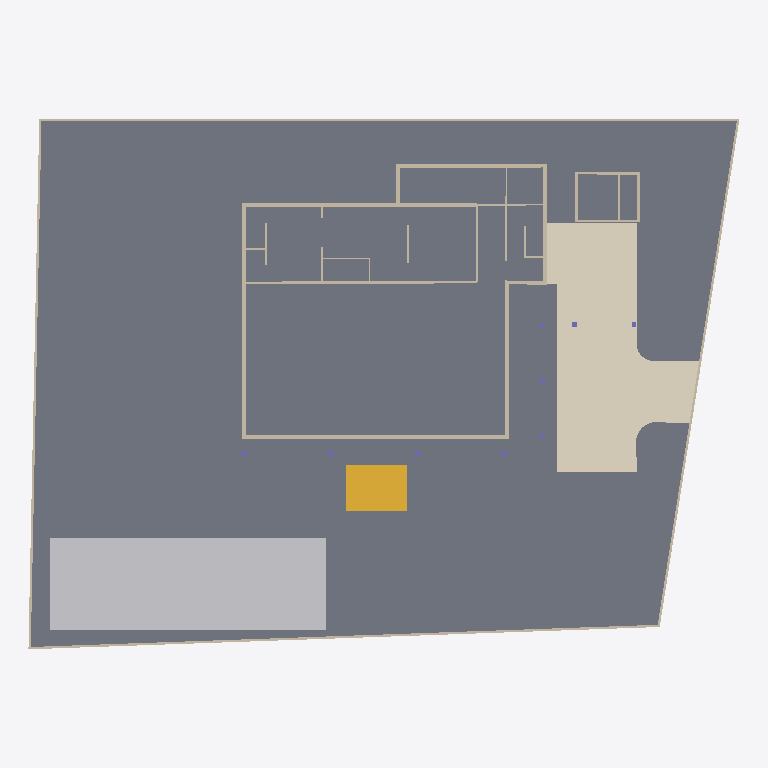
Plan cut of the same IFC building model at storey 'Ground floor' (level 0.00 m, cut at 1.40 m), seen from above with north up, elements coloured by IFC class: 29 walls (beige), 4 slabs (grey), 1 other element (light grey), 1 covering (cream), 1 stair (yellow). Cut surfaces are drawn darker.
Extent 46.3 m × 34.6 m × 5.5 m (x, y, z). Storeys (1): Ground floor at 0.00 m. Elements (47): 31 IfcWall, 9 IfcColumn, 4 IfcSlab, 1 IfcBuildingElementProxy, 1 IfcCovering, 1 IfcStair.

HEADER;
FILE_DESCRIPTION((''),'2;1');
FILE_NAME('model.ifc','2026-08-22T03:46:20',('Skanna'),('Skanna'),'skanna-web bim 0.1','skanna-web bim 0.1','');
FILE_SCHEMA(('IFC4'));
ENDSEC;
DATA;
#13=IFCPROJECT('2ZqtP$LSLdt_0HWWe0QFSh',#5,'Baan C&L','Authored in Skanna Web',$,$,$,(#12),#9);
#17=IFCSITE('05bvmSgn1xNw7vclvDgZfb',#5,'Site',$,$,#16,$,$,.ELEMENT.,$,$,$,$,$);
#21=IFCBUILDING('2ue6ig2PmR1krrMlhl4Min',#5,'Building',$,$,#20,$,$,.ELEMENT.,$,$,$);
#27=IFCBUILDINGSTOREY('1vCFt65OybFLnc1zBB7BTg',#5,'Ground floor',$,$,#26,$,$,.ELEMENT.,0.0);
#563=IFCSLAB('04P48VO4v1AGJpo9Bz59$f',#5,'Ground 1',$,$,#545,#562,$,.BASESLAB.);
#585=IFCSLAB('0sC71MOTQuiW09A9erWtB4',#5,'Floor 1',$,$,#568,#584,$,.FLOOR.);
#1141=IFCBUILDINGELEMENTPROXY('0MN4Zf39UYWPajYfpezfgu',#5,'Swimming pool','Skanna asset library',$,#1057,#1140,$,.NOTDEFINED.);
#687=IFCCOVERING('0p$2ixh4a_XZeSJuZJwzne',#5,'Floor finish 1 (concrete)','concrete, 12 mm',$,#630,#686,$,.FLOORING.);
#607=IFCSLAB('2OhQVeXTS1qKjhD3LGD2u1',#5,'Floor 2',$,$,#590,#606,$,.FLOOR.);
#625=IFCSLAB('3nYWnCNue3$0KY9okRYlXk',#5,'Floor 3',$,$,#612,#624,$,.FLOOR.);
#890=IFCSTAIR('2_5hxRqBk3hRmUhoU$yQTh',#5,'Stair 1','4 risers of 150 mm',$,#847,#889,$,.STRAIGHT_RUN_STAIR.);
#45=IFCWALL('1EUqBTI7wcc$nLahSEFml3',#5,'Wall 1',$,$,#32,#44,$,.POLYGONAL.);
#81=IFCWALL('3CSkcxN4Jvz0ElE7cAg0_e',#5,'Wall 3',$,$,#68,#80,$,.POLYGONAL.);
#99=IFCWALL('0e8bXkkY2Myg9l8uc01FWr',#5,'Wall 4',$,$,#86,#98,$,.POLYGONAL.);
#63=IFCWALL('0Nltn$3IqNNgtuDb4x10OM',#5,'Wall 2',$,$,#50,#62,$,.POLYGONAL.);
#117=IFCWALL('1Ue0pMaBMwriv5T2CAa4jo',#5,'Wall 5',$,$,#104,#116,$,.POLYGONAL.);
#135=IFCWALL('2OMiDuBEsiypRzgIFTPCnx',#5,'Wall 6',$,$,#122,#134,$,.POLYGONAL.);
#153=IFCWALL('39vZmQdUnnoetxuj9cNRF4',#5,'Wall 7',$,$,#140,#152,$,.POLYGONAL.);
#243=IFCWALL('39rZ266LaK6Z7jNWVQG9d6',#5,'Wall 12',$,$,#230,#242,$,.POLYGONAL.);
#375=IFCWALL('060KWlwUEYSnlKutHCYv8E',#5,'Wall 20',$,$,#365,#374,$,.STANDARD.);
#189=IFCWALL('3l9MiXrKVkCBNIHiG3$YD9',#5,'Wall 9',$,$,#176,#188,$,.POLYGONAL.);
#207=IFCWALL('2LcMzYItS1yhn4$CsELB67',#5,'Wall 10',$,$,#194,#206,$,.POLYGONAL.);
#405=IFCWALL('1eE$ks3_JFt50W0I0n5Ou3',#5,'Wall 22',$,$,#395,#404,$,.STANDARD.);
#330=IFCWALL('3EbvIS26lwowgEiBPhFhth',#5,'Wall 17',$,$,#317,#329,$,.POLYGONAL.);
#171=IFCWALL('2cBC0SeTK5IJyYTOd$Z1id',#5,'Wall 8',$,$,#158,#170,$,.POLYGONAL.);
#495=IFCWALL('3HA6VVB51hmj6RA$72Kjrr',#5,'Wall 28',$,$,#485,#494,$,.STANDARD.);
#390=IFCWALL('2lvfEmX8duzpwTUZWBDfVy',#5,'Wall 21',$,$,#380,#389,$,.STANDARD.);
#279=IFCWALL('2EtCUqauJMvcJgqaa01JKo',#5,'Wall 14',$,$,#266,#278,$,.POLYGONAL.);
#261=IFCWALL('38lkP4CRGvS7H9zsQaq3a7',#5,'Wall 13',$,$,#248,#260,$,.POLYGONAL.);
#225=IFCWALL('30dJFphsAUWF9fgPMCgJtI',#5,'Wall 11',$,$,#212,#224,$,.POLYGONAL.);
#297=IFCWALL('1GZBaawGJ01m$rhcaTd5zD',#5,'Wall 15',$,$,#284,#296,$,.POLYGONAL.);
#480=IFCWALL('1lyxhSN_z0QI$4MXSOCOM0',#5,'Wall 27',$,$,#470,#479,$,.STANDARD.);
#312=IFCWALL('0CYOuYSD7k9ab5IrCjgAgN',#5,'Wall 16',$,$,#302,#311,$,.STANDARD.);
#450=IFCWALL('3TNzUkmBPtIsjbNoKnm9qg',#5,'Wall 25',$,$,#440,#449,$,.STANDARD.);
#510=IFCWALL('2vaDXeokbUgvCof7qvgfBd',#5,'Wall 29',$,$,#500,#509,$,.STANDARD.);
#360=IFCWALL('1ETBpwHL1_aTkIdhbqATxX',#5,'Wall 19',$,$,#350,#359,$,.STANDARD.);
#525=IFCWALL('3Ko1TQomNlzu5LmCRKThEk',#5,'Wall 30',$,$,#515,#524,$,.STANDARD.);
#420=IFCWALL('1bmgr3zto5plWcx0t68TY0',#5,'Wall 23',$,$,#410,#419,$,.STANDARD.);
#465=IFCWALL('3u9pntTVFtEVTn28OfsMre',#5,'Wall 26',$,$,#455,#464,$,.STANDARD.);
#540=IFCWALL('2RGh1zCTvNpMkQEr0V6hEf',#5,'Wall 31',$,$,#530,#539,$,.STANDARD.);
ENDSEC;
